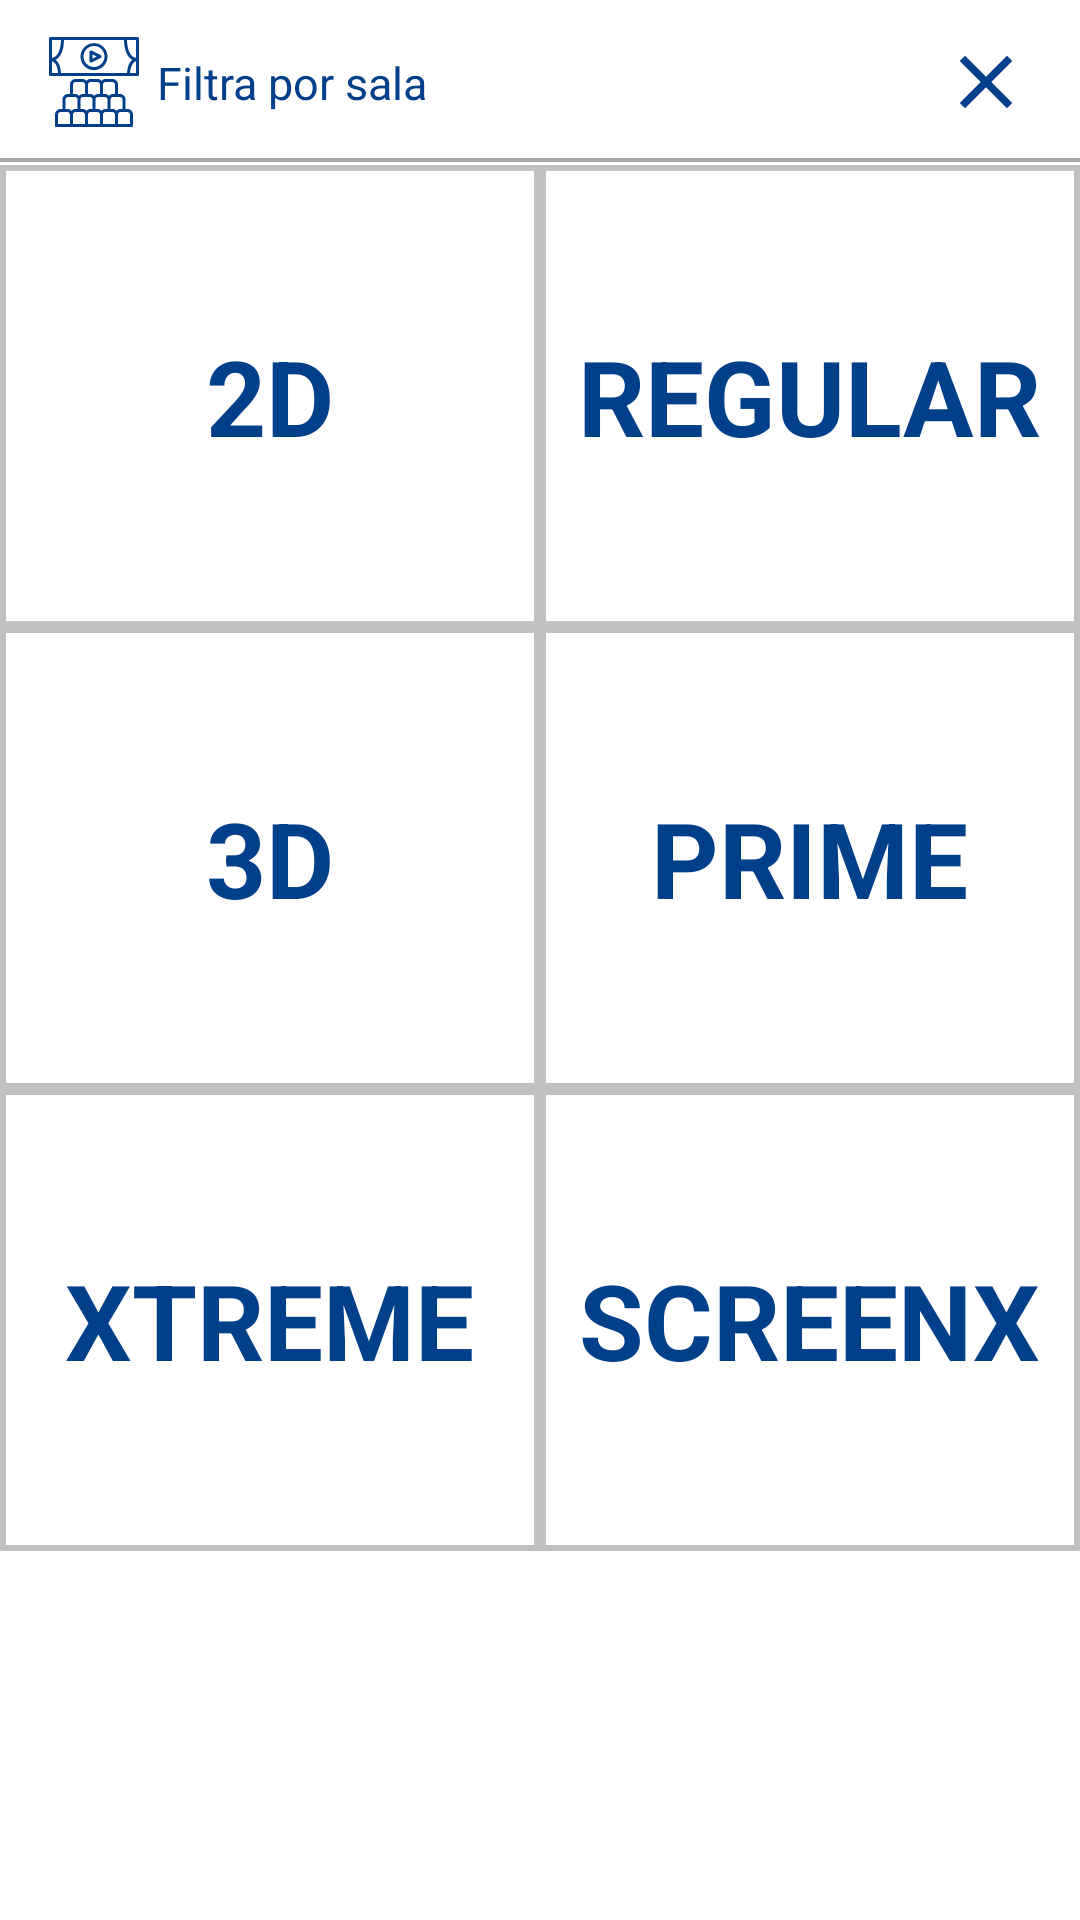

This screen was rendered from an Android layout file. Write that file and the resources it references.
<!-- AndroidManifest.xml: application theme Theme.CinePlanet -->
<!-- res/layout/filtro_sala.xml -->
<?xml version="1.0" encoding="utf-8"?>
<LinearLayout xmlns:android="http://schemas.android.com/apk/res/android"
    android:layout_width="match_parent"
    android:layout_height="match_parent"
    android:orientation="vertical"
    android:background="@color/white">
    <LinearLayout
        android:layout_width="match_parent"
        android:layout_height="55dp"
        android:gravity="center_vertical"
        android:paddingStart="15dp"
        android:paddingEnd="15dp"
        android:background="@drawable/borde_inferior"
        android:orientation="horizontal">
        <ImageView
            android:layout_width="0dp"
            android:layout_weight="1"
            android:layout_height="30dp"
            android:src="@drawable/ic_cinema_sala"
            android:tint="@color/color_text"
            />
        <TextView
            android:layout_width="0dp"
            android:layout_weight="8"
            android:layout_height="wrap_content"
            android:text="Filtra por sala"
            android:textSize="15dp"
            android:layout_marginStart="5dp"
            android:textColor="@color/color_text"/>
        <ImageView
            android:id="@+id/btn_cierre_cine_f"
            android:layout_width="0dp"
            android:layout_weight="1"
            android:layout_height="30dp"
            android:src="@drawable/ic_close"
            android:tint="@color/color_text"

            />
    </LinearLayout>
    <LinearLayout
        android:layout_width="match_parent"
        android:layout_height="wrap_content"
        android:background="@color/background_pdf">
        <LinearLayout
            android:id="@+id/txt_2d"
            android:layout_width="0dp"
            android:layout_weight="1"
            android:layout_height="150dp"
            android:gravity="center"
            android:background="@color/white"
            android:layout_marginTop="2dp"
            android:layout_marginBottom="2dp"
            android:layout_marginStart="2dp"
            android:layout_marginEnd="2dp"
            >
            <TextView

                android:layout_width="wrap_content"
                android:layout_height="wrap_content"
                android:text="2D"
                android:textSize="35sp"
                android:textStyle="bold"
                android:textColor="@color/color_text"
                android:textAlignment="center"
                />
        </LinearLayout>
        <LinearLayout
            android:id="@+id/txt_regular"
            android:layout_width="0dp"
            android:layout_weight="1"
            android:layout_height="150dp"
            android:gravity="center"
            android:background="@color/white"
            android:layout_marginTop="2dp"
            android:layout_marginBottom="2dp"
            android:layout_marginStart="2dp"
            android:layout_marginEnd="2dp"
            >
            <TextView
                android:layout_width="wrap_content"
                android:layout_height="wrap_content"
                android:text="REGULAR"
                android:textSize="35sp"
                android:textStyle="bold"
                android:textColor="@color/color_text"
                android:textAlignment="center"
                />
        </LinearLayout>
    </LinearLayout>
    <LinearLayout
        android:layout_width="match_parent"
        android:layout_height="wrap_content"
        android:background="@color/background_pdf">
        <LinearLayout
            android:id="@+id/txt_3d"
            android:layout_width="0dp"
            android:layout_weight="1"
            android:layout_height="150dp"
            android:gravity="center"
            android:background="@color/white"
            android:layout_marginTop="2dp"
            android:layout_marginBottom="2dp"
            android:layout_marginStart="2dp"
            android:layout_marginEnd="2dp"
            >
            <TextView
                android:layout_width="wrap_content"
                android:layout_height="wrap_content"
                android:text="3D"
                android:textSize="35sp"
                android:textStyle="bold"
                android:textColor="@color/color_text"
                android:textAlignment="center"
                />
        </LinearLayout>
        <LinearLayout
            android:id="@+id/txt_prime"
            android:layout_width="0dp"
            android:layout_weight="1"
            android:layout_height="150dp"
            android:gravity="center"
            android:background="@color/white"
            android:layout_marginTop="2dp"
            android:layout_marginBottom="2dp"
            android:layout_marginStart="2dp"
            android:layout_marginEnd="2dp"
            >
            <TextView
                android:layout_width="wrap_content"
                android:layout_height="wrap_content"
                android:text="PRIME"
                android:textSize="35sp"
                android:textStyle="bold"
                android:textColor="@color/color_text"
                android:textAlignment="center"
                />
        </LinearLayout>
    </LinearLayout>
    <LinearLayout
        android:layout_width="match_parent"
        android:layout_height="wrap_content"
        android:background="@color/background_pdf">
        <LinearLayout
            android:id="@+id/txt_xtreme"
            android:layout_width="0dp"
            android:layout_weight="1"
            android:layout_height="150dp"
            android:gravity="center"
            android:background="@color/white"
            android:layout_marginTop="2dp"
            android:layout_marginBottom="2dp"
            android:layout_marginStart="2dp"
            android:layout_marginEnd="2dp"
            >
            <TextView
                android:layout_width="wrap_content"
                android:layout_height="wrap_content"
                android:text="XTREME"
                android:textSize="35sp"
                android:textStyle="bold"
                android:textColor="@color/color_text"
                android:textAlignment="center"
                />
        </LinearLayout>
        <LinearLayout
            android:id="@+id/txt_screenx"
            android:layout_width="0dp"
            android:layout_weight="1"
            android:layout_height="150dp"
            android:gravity="center"
            android:background="@color/white"
            android:layout_marginTop="2dp"
            android:layout_marginBottom="2dp"
            android:layout_marginStart="2dp"
            android:layout_marginEnd="2dp"
            >
            <TextView
                android:layout_width="wrap_content"
                android:layout_height="wrap_content"
                android:text="SCREENX"
                android:textSize="35sp"
                android:textStyle="bold"
                android:textColor="@color/color_text"
                android:textAlignment="center"
                />
        </LinearLayout>
    </LinearLayout>



</LinearLayout>
<!-- resources referenced by this layout -->
<resources>
  <color name="background_pdf">#C0C1C2</color>
  <color name="color_text">#003F89</color>
  <color name="white">#FFFFFFFF</color>
  <!-- drawable borde_inferior (drawable) -->
  <?xml version="1.0" encoding="utf-8"?>
  <selector xmlns:android="http://schemas.android.com/apk/res/android">
  <item>
      <layer-list xmlns:android="http://schemas.android.com/apk/res/android">
  
          <item
              android:left="-2dp"
              android:right="-2dp"
              android:top="-2dp"
              android:bottom="1.2dp">
              <shape>
                  <solid android:color="@android:color/transparent" />
                  <stroke android:width="1.2dp" android:color="@color/color_borde_inferior" />
              </shape>
          </item>
  
      </layer-list>
  </item>
  </selector>
  <!-- drawable ic_cinema_sala: vector/xml drawable (drawable, 6166 chars, omitted) -->
  <!-- drawable ic_close (drawable) -->
  <vector xmlns:android="http://schemas.android.com/apk/res/android"
      android:height="24dp"
      android:tint="#000000"
      android:viewportHeight="24"
      android:viewportWidth="24"
      android:width="24dp"
  
      >
        
      <path android:fillColor="@android:color/white"
          android:pathData="M19,6.41L17.59,5 12,10.59 6.41,5 5,6.41 10.59,12 5,17.59 6.41,19 12,13.41 17.59,19 19,17.59 13.41,12z"
          />
      
  </vector>
  <style name="Theme.CinePlanet" parent="Base.Theme.CinePlanet" />
  <color name="color_borde_inferior">#A9A7A5</color>
  <style name="Base.Theme.CinePlanet" parent="Theme.Material3.DayNight.NoActionBar">
          
          
      </style>
</resources>
